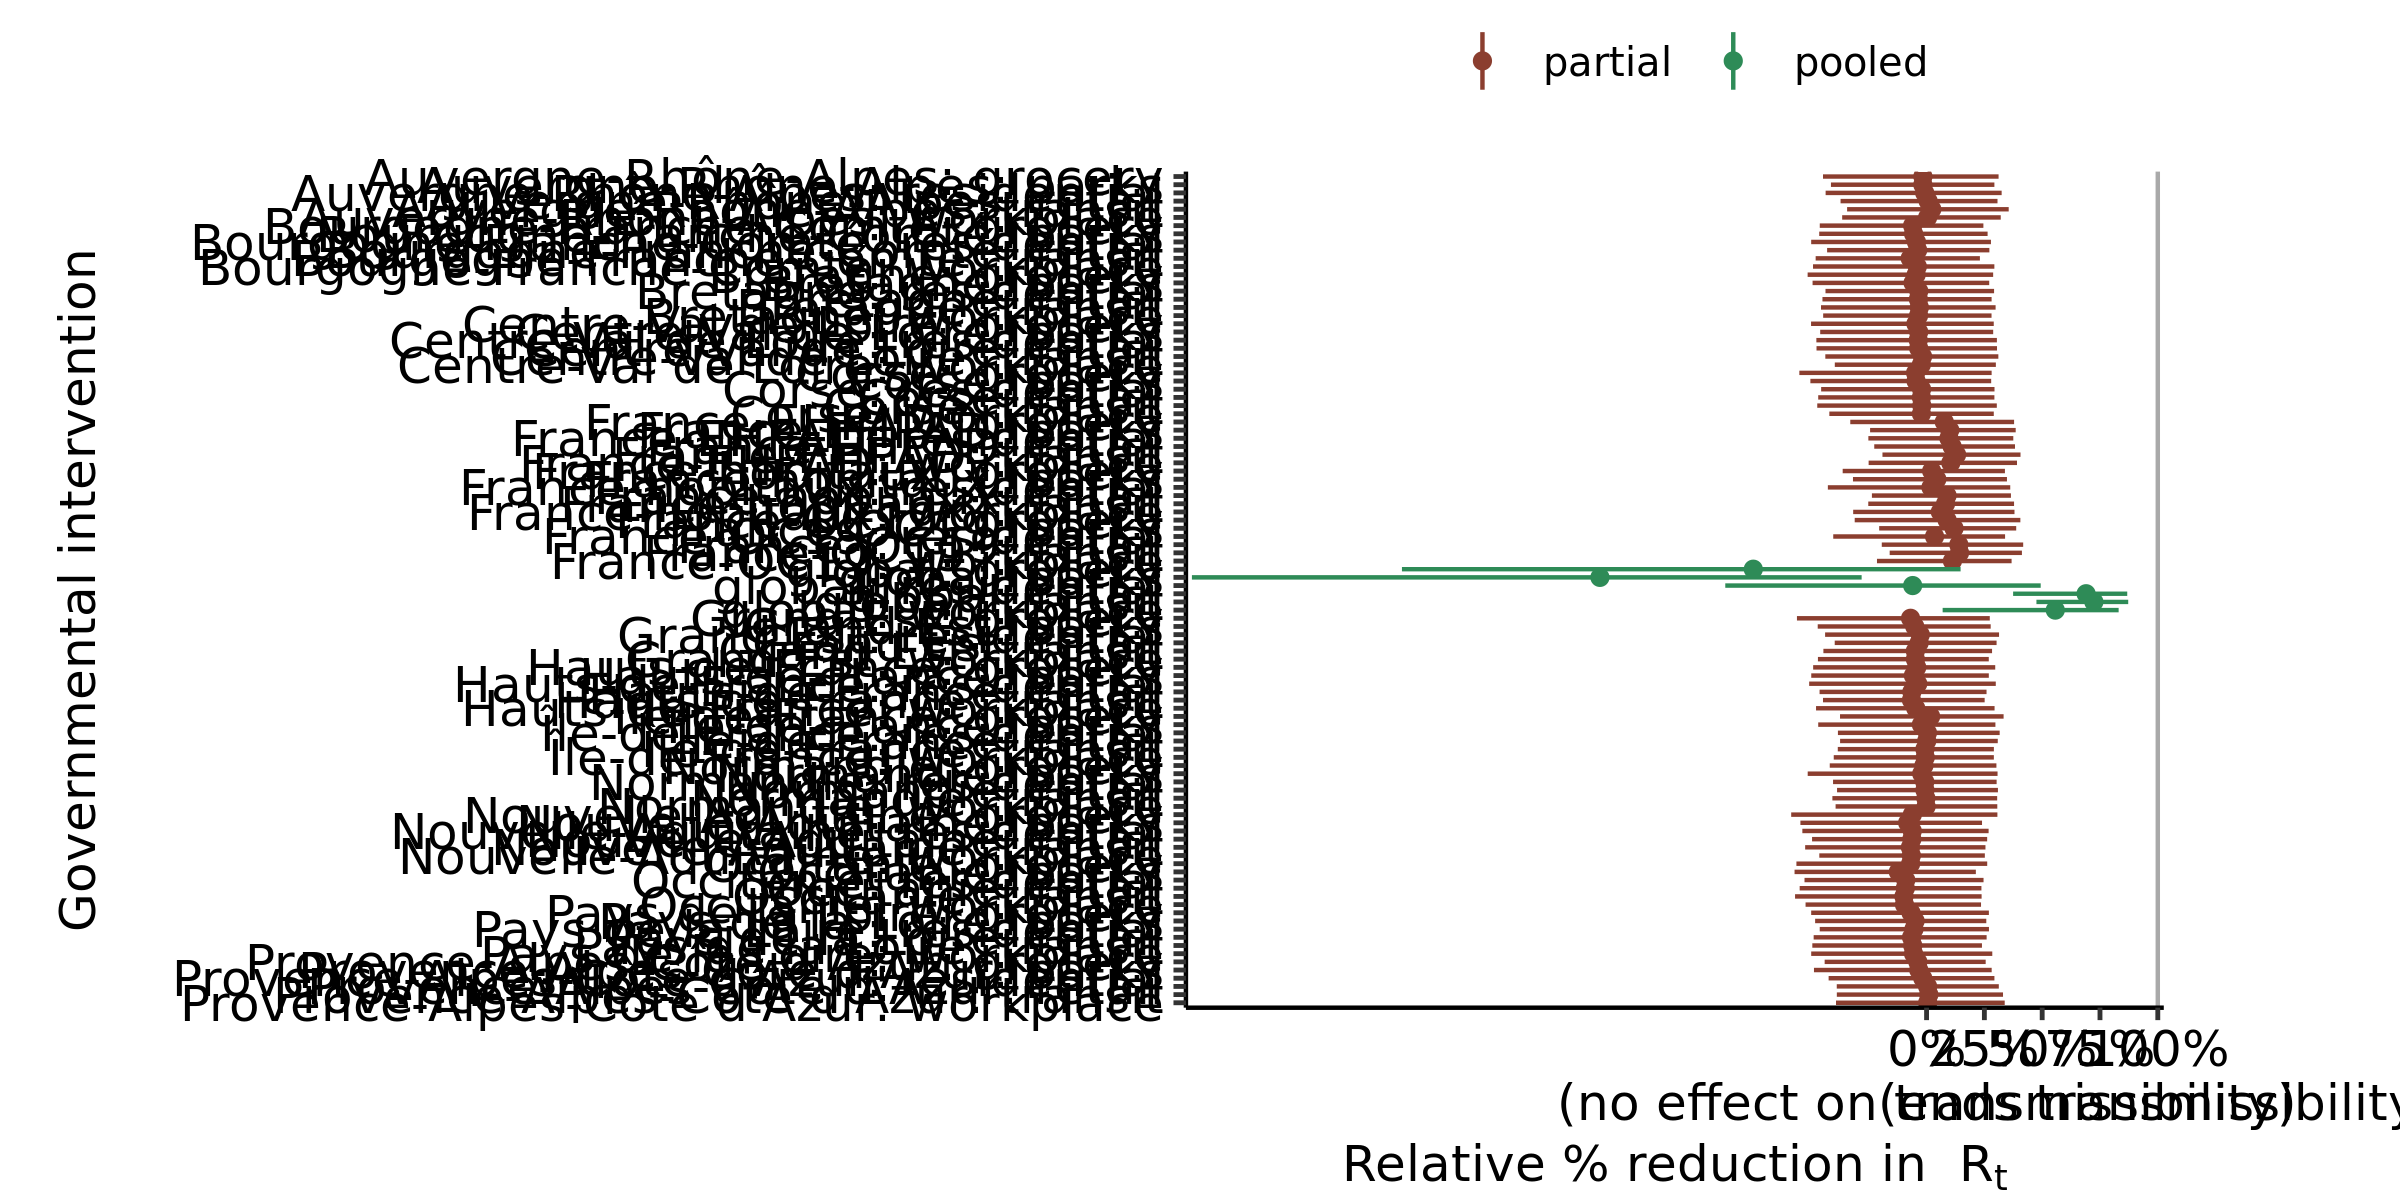

The table this chart was drawn from, first rows:
, parameter, outer_width, inner_width, point_est, ll, l, m, h, hh, type
1, global: residential, 0.95, 0.9, mean, -0.8706, -0.7144, -0.06009, 0.4306, 0.4936, pooled
2, global: transit, 0.95, 0.9, mean, 0.4751, 0.5319, 0.7235, 0.8587, 0.8721, pooled
3, global: grocery, 0.95, 0.9, mean, -2.269, -1.927, -0.7494, 0.05263, 0.1471, pooled
4, global: parks, 0.95, 0.9, mean, -3.177, -2.787, -1.413, -0.3979, -0.2808, pooled
5, global: retail, 0.95, 0.9, mean, 0.3743, 0.4375, 0.6899, 0.8516, 0.8679, pooled
6, global: workplace, 0.95, 0.9, mean, 0.06949, 0.1655, 0.5567, 0.8024, 0.8306, pooled
7, Auvergne-Rhône-Alpes: residential, 0.95, 0.9, mean, -0.4366, -0.3492, -0.008002, 0.273, 0.3247, partial
8, Auvergne-Rhône-Alpes: transit, 0.95, 0.9, mean, -0.3437, -0.2713, 0.02269, 0.2845, 0.3552, partial
9, Auvergne-Rhône-Alpes: grocery, 0.95, 0.9, mean, -0.4479, -0.3459, -0.01591, 0.2528, 0.3114, partial
10, Auvergne-Rhône-Alpes: parks, 0.95, 0.9, mean, -0.4136, -0.3315, -0.01613, 0.2447, 0.2933, partial
11, Auvergne-Rhône-Alpes: retail, 0.95, 0.9, mean, -0.372, -0.2867, 0.006731, 0.2686, 0.3068, partial
12, Auvergne-Rhône-Alpes: workplace, 0.95, 0.9, mean, -0.365, -0.2935, 0.004583, 0.2706, 0.3208, partial
13, Bourgogne-Franche-Comté: residential, 0.95, 0.9, mean, -0.4991, -0.3658, -0.04374, 0.2219, 0.2784, partial
14, Bourgogne-Franche-Comté: transit, 0.95, 0.9, mean, -0.4797, -0.3906, -0.07079, 0.1891, 0.2306, partial
15, Bourgogne-Franche-Comté: grocery, 0.95, 0.9, mean, -0.4619, -0.3744, -0.06031, 0.1972, 0.2457, partial
16, Bourgogne-Franche-Comté: parks, 0.95, 0.9, mean, -0.4643, -0.3655, -0.05616, 0.2145, 0.264, partial
17, Bourgogne-Franche-Comté: retail, 0.95, 0.9, mean, -0.4302, -0.3443, -0.03856, 0.2184, 0.2716, partial
18, Bourgogne-Franche-Comté: workplace, 0.95, 0.9, mean, -0.4911, -0.3735, -0.04, 0.2437, 0.2932, partial
19, Bretagne: residential, 0.95, 0.9, mean, -0.4372, -0.3465, -0.03374, 0.2267, 0.2919, partial
20, Bretagne: transit, 0.95, 0.9, mean, -0.4566, -0.3589, -0.03118, 0.2424, 0.2985, partial
21, Bretagne: grocery, 0.95, 0.9, mean, -0.5144, -0.4104, -0.04501, 0.2314, 0.288, partial
22, Bretagne: parks, 0.95, 0.9, mean, -0.493, -0.4113, -0.05837, 0.2176, 0.2709, partial
23, Bretagne: retail, 0.95, 0.9, mean, -0.4503, -0.3734, -0.03535, 0.2336, 0.2813, partial
24, Bretagne: workplace, 0.95, 0.9, mean, -0.4472, -0.3474, -0.03454, 0.2243, 0.281, partial
25, Centre-Val de Loire: residential, 0.95, 0.9, mean, -0.4766, -0.3909, -0.03602, 0.2486, 0.3041, partial
26, Centre-Val de Loire: transit, 0.95, 0.9, mean, -0.4379, -0.3393, -0.01727, 0.2534, 0.3105, partial
27, Centre-Val de Loire: grocery, 0.95, 0.9, mean, -0.4996, -0.391, -0.04601, 0.2314, 0.2905, partial
28, Centre-Val de Loire: parks, 0.95, 0.9, mean, -0.4601, -0.3449, -0.03405, 0.2319, 0.2881, partial
29, Centre-Val de Loire: retail, 0.95, 0.9, mean, -0.476, -0.3643, -0.03392, 0.2464, 0.3046, partial
30, Centre-Val de Loire: workplace, 0.95, 0.9, mean, -0.3969, -0.3167, -0.02258, 0.2355, 0.2996, partial
31, Corse: residential, 0.95, 0.9, mean, -0.456, -0.3576, -0.02158, 0.2498, 0.2938, partial
32, Corse: transit, 0.95, 0.9, mean, -0.4728, -0.37, -0.02055, 0.265, 0.3038, partial
33, Corse: grocery, 0.95, 0.9, mean, -0.5503, -0.4092, -0.04747, 0.2337, 0.2814, partial
34, Corse: parks, 0.95, 0.9, mean, -0.5025, -0.4004, -0.04539, 0.2296, 0.2794, partial
35, Corse: retail, 0.95, 0.9, mean, -0.4686, -0.3524, -0.02237, 0.2402, 0.2934, partial
36, Corse: workplace, 0.95, 0.9, mean, -0.4205, -0.3384, -0.02223, 0.2418, 0.2907, partial
37, Grand Est: residential, 0.95, 0.9, mean, -0.4388, -0.3602, -0.02708, 0.2561, 0.3135, partial
38, Grand Est: transit, 0.95, 0.9, mean, -0.4462, -0.3504, -0.04848, 0.2214, 0.2832, partial
39, Grand Est: grocery, 0.95, 0.9, mean, -0.5606, -0.4502, -0.06924, 0.2219, 0.2734, partial
40, Grand Est: parks, 0.95, 0.9, mean, -0.4708, -0.3719, -0.05112, 0.228, 0.2773, partial
41, Grand Est: retail, 0.95, 0.9, mean, -0.3972, -0.3316, -0.03201, 0.2374, 0.3028, partial
42, Grand Est: workplace, 0.95, 0.9, mean, -0.4699, -0.3888, -0.04832, 0.2243, 0.2691, partial
43, Hauts-de-France: residential, 0.95, 0.9, mean, -0.5077, -0.3791, -0.03816, 0.2487, 0.2993, partial
44, Hauts-de-France: transit, 0.95, 0.9, mean, -0.448, -0.3798, -0.0654, 0.1857, 0.2512, partial
45, Hauts-de-France: grocery, 0.95, 0.9, mean, -0.4905, -0.3812, -0.04253, 0.2428, 0.297, partial
46, Hauts-de-France: parks, 0.95, 0.9, mean, -0.4987, -0.3895, -0.057, 0.2172, 0.2692, partial
47, Hauts-de-France: retail, 0.95, 0.9, mean, -0.4627, -0.3775, -0.06359, 0.2022, 0.2594, partial
48, Hauts-de-France: workplace, 0.95, 0.9, mean, -0.478, -0.3681, -0.04682, 0.2316, 0.2941, partial
49, Normandie: residential, 0.95, 0.9, mean, -0.4045, -0.3202, -0.007795, 0.2518, 0.303, partial
50, Normandie: transit, 0.95, 0.9, mean, -0.4073, -0.3251, -0.002984, 0.2608, 0.3053, partial
51, Normandie: grocery, 0.95, 0.9, mean, -0.4187, -0.3178, -0.01138, 0.2414, 0.3021, partial
52, Normandie: parks, 0.95, 0.9, mean, -0.5141, -0.3521, -0.02084, 0.2493, 0.307, partial
53, Normandie: retail, 0.95, 0.9, mean, -0.3872, -0.3165, -0.007135, 0.2596, 0.3086, partial
54, Normandie: workplace, 0.95, 0.9, mean, -0.3935, -0.3132, -0.002017, 0.2579, 0.3059, partial
55, Nouvelle-Aquitaine: residential, 0.95, 0.9, mean, -0.5372, -0.3816, -0.06188, 0.2142, 0.2683, partial
56, Nouvelle-Aquitaine: transit, 0.95, 0.9, mean, -0.5251, -0.4166, -0.06993, 0.2055, 0.2547, partial
57, Nouvelle-Aquitaine: grocery, 0.95, 0.9, mean, -0.5855, -0.4458, -0.06153, 0.2556, 0.3063, partial
58, Nouvelle-Aquitaine: parks, 0.95, 0.9, mean, -0.5457, -0.4078, -0.08173, 0.1908, 0.2398, partial
59, Nouvelle-Aquitaine: retail, 0.95, 0.9, mean, -0.4952, -0.404, -0.06367, 0.2168, 0.262, partial
60, Nouvelle-Aquitaine: workplace, 0.95, 0.9, mean, -0.4639, -0.3867, -0.0657, 0.2114, 0.252, partial
... 42 more rows
